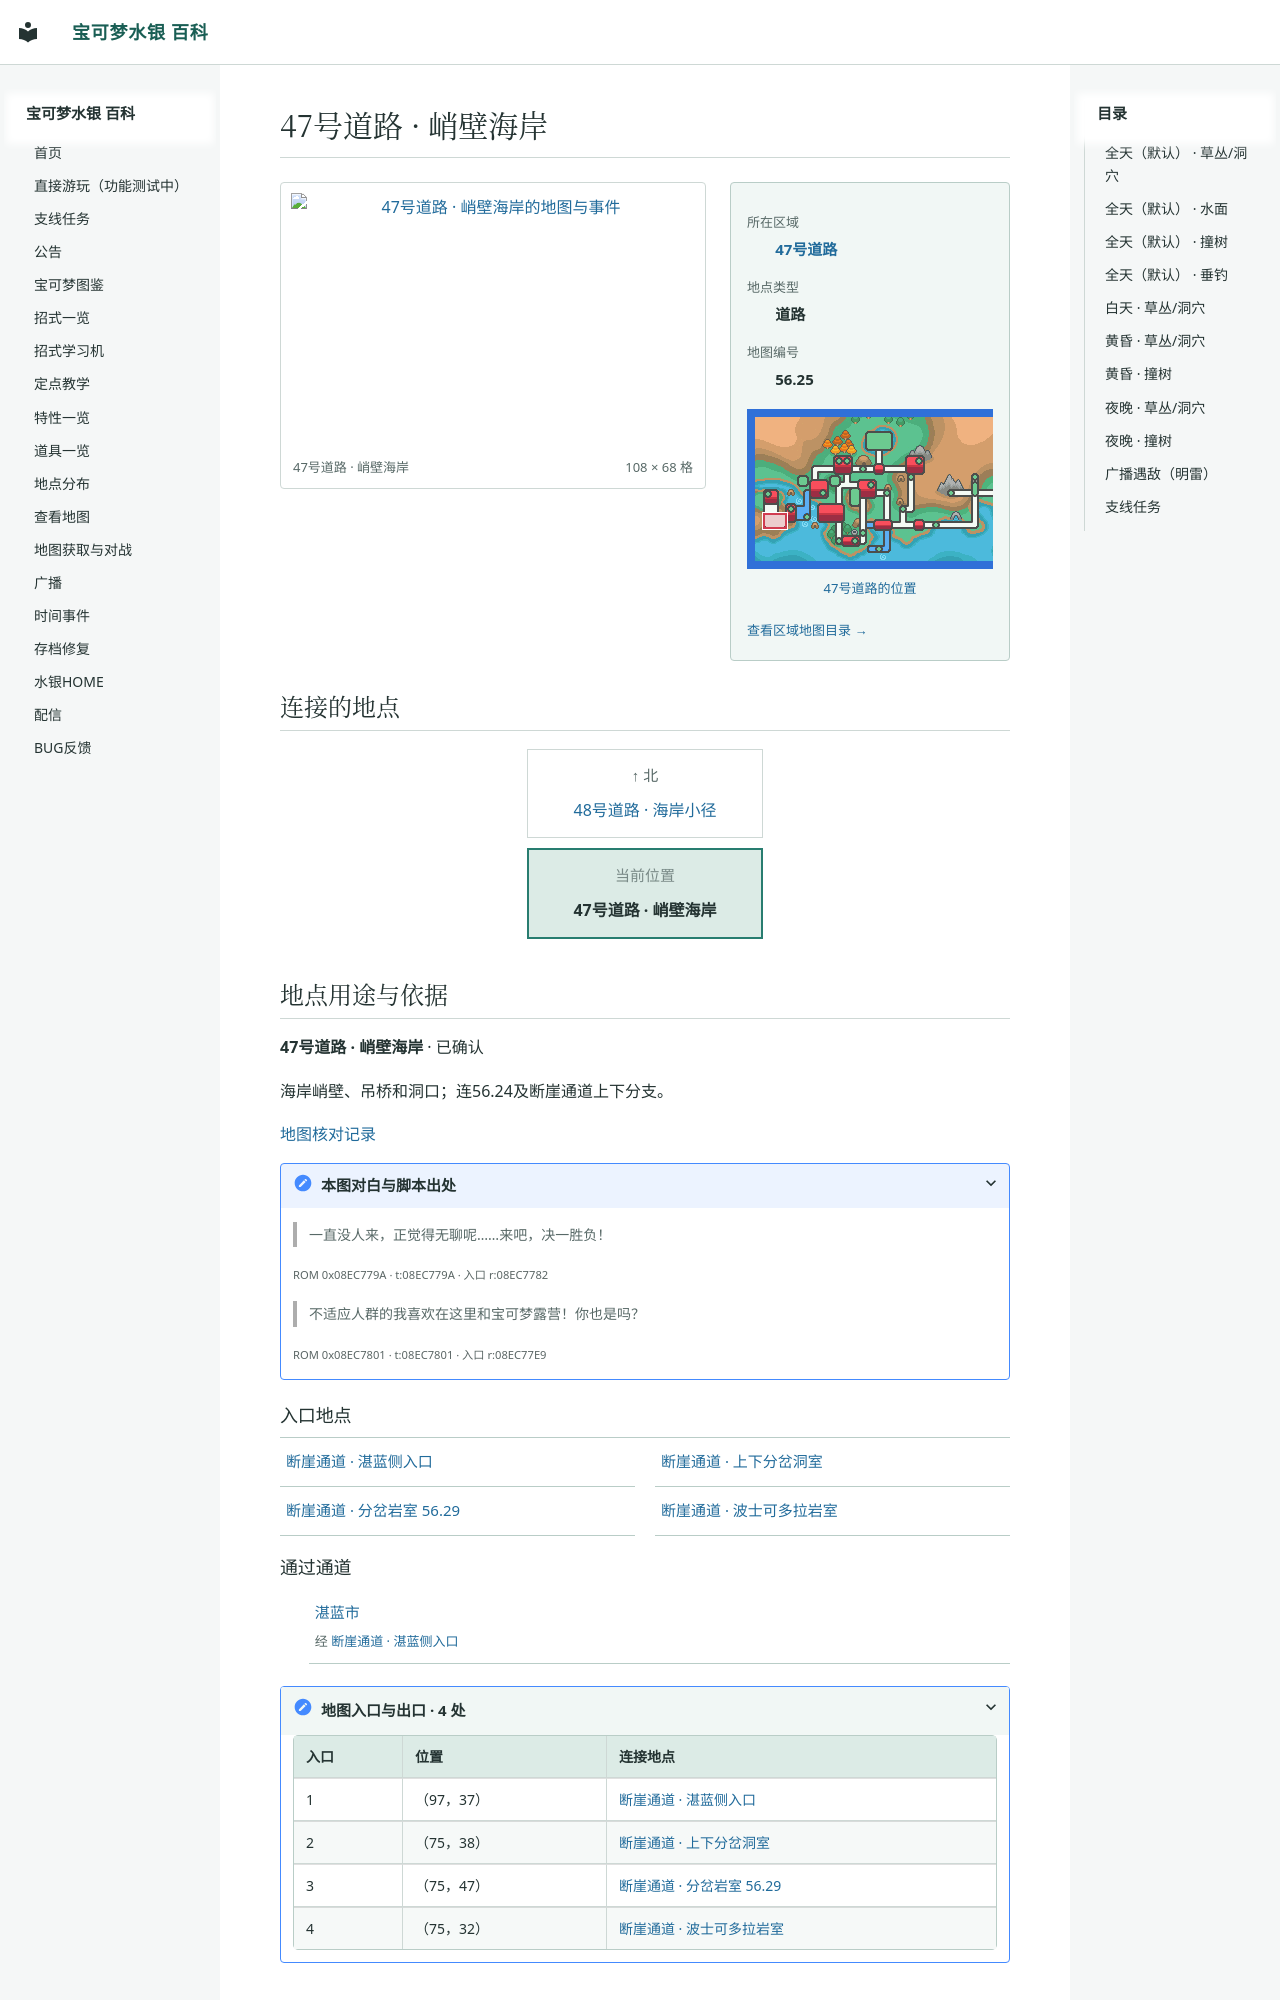

repository: Sum-Light/azoth-wiki · page: locations/map_56_25/index.html · generator: mkdocs

# 47号道路 · 峭壁海岸

<!-- location-atlas:start -->

<div class="loc-profile" data-location-map="56.25">
<div class="loc-profile-layout">
<div class="loc-main-map">
<a class="loc-image-link" href="../../sidequests/maps/map_56_25.png" target="_blank" rel="noopener">
<img src="../../sidequests/maps/map_56_25.png" alt="47号道路 · 峭壁海岸的地图与事件" loading="lazy" width="1728" height="1088"></a>
<div class="loc-map-caption"><span>47号道路 · 峭壁海岸</span><span>108 × 68 格</span></div>
</div>
<aside class="loc-facts">
<dl><dt>所在区域</dt><dd><a href="../atlas/?sec=200">47号道路</a></dd><dt>地点类型</dt><dd>道路</dd><dt>地图编号</dt><dd>56.25</dd></dl>
<a class="loc-world-preview" href="../atlas/?sec=200" aria-label="47号道路在大地图上的位置">
<span class="loc-world-canvas"><img src="../worldmap.png" alt="世界地图" loading="lazy">
<span class="loc-world-mark" style="left:6.2330%;top:40.5875%;width:4.6887%;height:6.2500%"></span>
</span></a>
<a class="loc-world-label" href="../atlas/?sec=200">47号道路的位置</a>
<a class="loc-atlas-return" href="../atlas/?sec=200">查看区域地图目录 &rarr;</a>
</aside>
</div>
<h2 id="map-connections">连接的地点</h2>
<nav class="loc-compass" aria-label="相邻地点：上北下南，左西右东">
<div class="loc-compass-current"><small>当前位置</small><strong>47号道路 · 峭壁海岸</strong></div>
<div class="loc-compass-north"><span class="loc-compass-direction">↑ 北</span><a href="../map_56_26/">48号道路 · 海岸小径</a></div>
</nav>
<section class="loc-identity" aria-labelledby="map-identity">
<h2 id="map-identity">地点用途与依据</h2>
<p><strong>47号道路 · 峭壁海岸</strong> · 已确认</p>
<p>海岸峭壁、吊桥和洞口；连56.24及断崖通道上下分支。</p>
<a href="../map_review/">地图核对记录</a>
<details><summary>本图对白与脚本出处</summary>
<blockquote><p>一直没人来，正觉得无聊呢……来吧，决一胜负！</p></blockquote>
<p><small>ROM 0x08EC779A · t:08EC779A · 入口 r:08EC7782</small></p>
<blockquote><p>不适应人群的我喜欢在这里和宝可梦露营！你也是吗？</p></blockquote>
<p><small>ROM 0x08EC7801 · t:08EC7801 · 入口 r:08EC77E9</small></p>
</details>
</section>
<h3>入口地点</h3>
<nav class="loc-neighbors" aria-label="出入口连接地点">
<div><a href="../map_56_24/">断崖通道 · 湛蓝侧入口</a></div>
<div><a href="../map_56_28/">断崖通道 · 上下分岔洞室</a></div>
<div><a href="../map_56_29/">断崖通道 · 分岔岩室 56.29</a></div>
<div><a href="../map_56_30/">断崖通道 · 波士可
